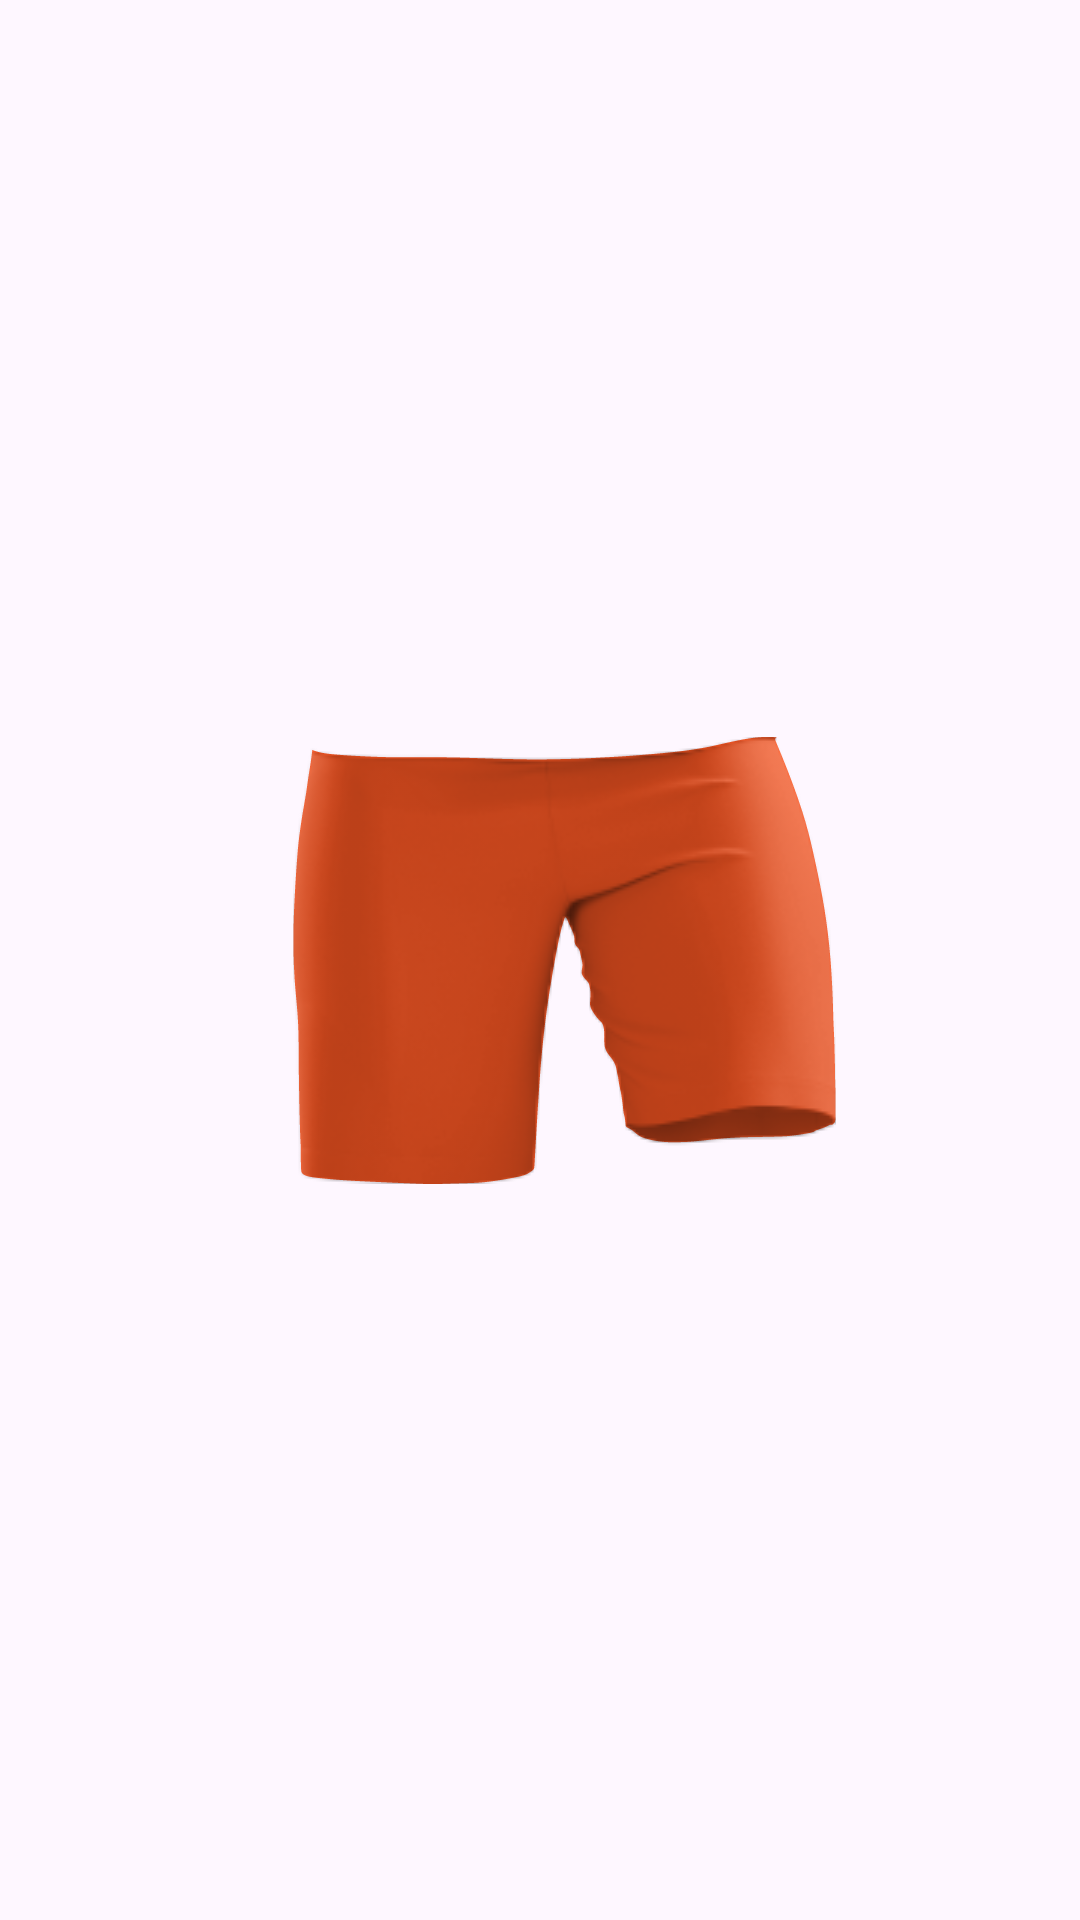

Layout XML and referenced resources for this Android screen:
<!-- AndroidManifest.xml: application theme Theme.SimuladorDeRoupas -->
<!-- res/layout/layout_calcao_masculino_futebol_modelo2.xml -->
<?xml version="1.0" encoding="utf-8"?>
<androidx.constraintlayout.widget.ConstraintLayout xmlns:android="http://schemas.android.com/apk/res/android"
    xmlns:app="http://schemas.android.com/apk/res-auto"
    android:layout_width="wrap_content"
    android:layout_height="wrap_content">

    <ImageView
        android:id="@+id/imageViewMoldeCalcao3"
        android:layout_width="wrap_content"
        android:layout_height="wrap_content"
        android:layout_alignParentStart="true"
        android:layout_alignParentEnd="true"
        android:layout_alignParentBottom="true"
        android:layout_marginStart="16dp"
        app:layout_constraintDimensionRatio="1:1"
        android:visibility="visible"
        app:layout_constraintBottom_toBottomOf="parent"
        app:layout_constraintEnd_toEndOf="parent"
        app:layout_constraintStart_toStartOf="parent"
        app:layout_constraintTop_toTopOf="parent"
        app:srcCompat="@drawable/model_short_modelo2" />

    <ImageView
        android:id="@+id/imageView3"
        app:layout_constraintDimensionRatio="1:1"
        android:layout_width="wrap_content"
        android:layout_height="wrap_content"
        android:visibility="visible"
        app:layout_constraintBottom_toBottomOf="@id/imageViewMoldeCalcao3"
        app:layout_constraintEnd_toEndOf="@+id/imageViewMoldeCalcao3"
        app:layout_constraintStart_toStartOf="@+id/imageViewMoldeCalcao3"
        app:layout_constraintTop_toTopOf="@id/imageViewMoldeCalcao3"
        app:srcCompat="@drawable/futebol_masculino_2_calcao" />
</androidx.constraintlayout.widget.ConstraintLayout>
<!-- resources referenced by this layout -->
<resources>
  <!-- drawable futebol_masculino_2_calcao: png bitmap (drawable, 21583 bytes) -->
  <!-- drawable model_short_modelo2: vector/xml drawable (drawable, 5119 chars, omitted) -->
  <style name="Theme.SimuladorDeRoupas" parent="Base.Theme.SimuladorDeRoupas" />
  <style name="Base.Theme.SimuladorDeRoupas" parent="Theme.Material3.DayNight.NoActionBar">
          
          
      </style>
</resources>
